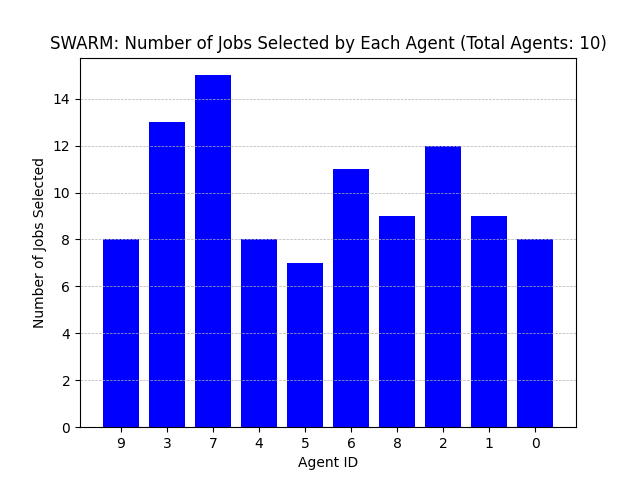

Data behind this chart, as committed beside it:
Agent ID, Number of Jobs Selected
9, 8
3, 13
7, 15
4, 8
5, 7
6, 11
8, 9
2, 12
1, 9
0, 8
